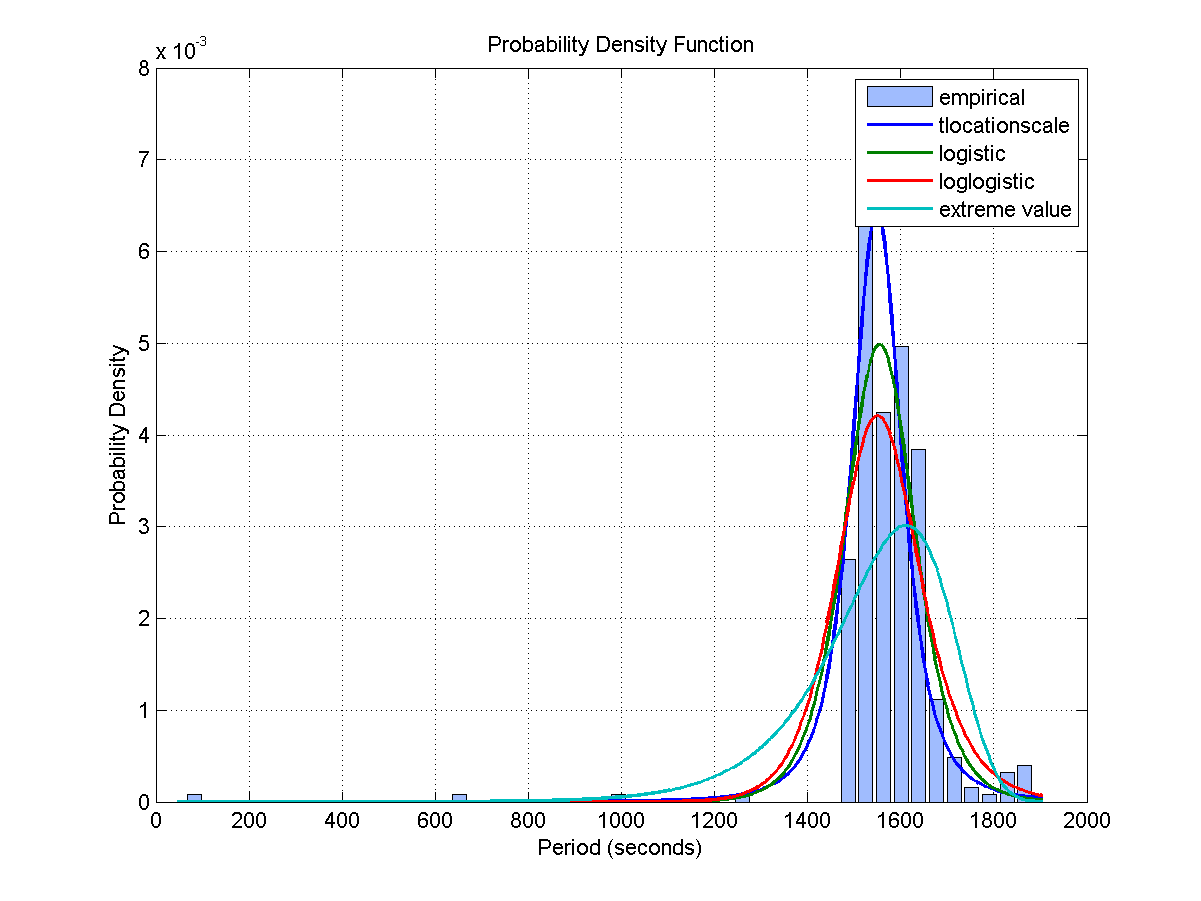

The file beside this chart, header and first rows:
Access, Start Time (UTCG), Stop Time (UTCG), Duration (sec)
1, 3 Dec 2013 06:03:06.288, 3 Dec 2013 06:14:24.566, 678.3
2, 3 Dec 2013 07:43:17.784, 3 Dec 2013 07:59:55.017, 997.2
3, 3 Dec 2013 09:32:39.668, 3 Dec 2013 09:44:44.466, 724.8
4, 3 Dec 2013 11:17:44.235, 3 Dec 2013 11:30:57.733, 793.5
5, 3 Dec 2013 12:56:10.157, 3 Dec 2013 13:11:34.961, 924.8
6, 3 Dec 2013 14:35:05.646, 3 Dec 2013 14:51:01.491, 955.8
7, 3 Dec 2013 16:14:28.511, 3 Dec 2013 16:30:31.959, 963.4
8, 3 Dec 2013 17:54:37.047, 3 Dec 2013 18:10:47.757, 970.7
9, 3 Dec 2013 19:35:45.848, 3 Dec 2013 19:52:01.226, 975.4
10, 3 Dec 2013 21:19:55.194, 3 Dec 2013 21:29:30.284, 575.1
11, 4 Dec 2013 03:29:55.574, 4 Dec 2013 03:32:25.597, 150
12, 4 Dec 2013 05:03:39.902, 4 Dec 2013 05:20:09.216, 989.3
13, 4 Dec 2013 06:48:01.927, 4 Dec 2013 07:02:11.824, 849.9
14, 4 Dec 2013 08:29:04.949, 4 Dec 2013 08:43:47.174, 882.2
15, 4 Dec 2013 10:09:12.809, 4 Dec 2013 10:24:11.469, 898.7
16, 4 Dec 2013 11:49:03.139, 4 Dec 2013 12:03:48.138, 885
17, 4 Dec 2013 13:29:27.451, 4 Dec 2013 13:43:07.216, 819.8
18, 4 Dec 2013 15:11:37.050, 4 Dec 2013 15:22:22.107, 645.1
19, 4 Dec 2013 16:55:07.257, 4 Dec 2013 17:10:54.349, 947.1
20, 4 Dec 2013 18:39:12.716, 4 Dec 2013 18:53:05.815, 833.1
21, 5 Dec 2013 02:27:38.272, 5 Dec 2013 02:36:38.502, 540.2
22, 5 Dec 2013 04:07:15.977, 5 Dec 2013 04:19:02.549, 706.6
23, 5 Dec 2013 05:46:42.311, 5 Dec 2013 05:59:39.614, 777.3
24, 5 Dec 2013 07:25:17.877, 5 Dec 2013 07:39:19.312, 841.4
25, 5 Dec 2013 09:03:16.287, 5 Dec 2013 09:18:31.323, 915
26, 5 Dec 2013 10:41:31.791, 5 Dec 2013 10:57:22.481, 950.7
27, 5 Dec 2013 12:27:47.564, 5 Dec 2013 12:42:56.394, 908.8
28, 5 Dec 2013 14:15:36.410, 5 Dec 2013 14:31:41.563, 965.2
29, 5 Dec 2013 16:00:57.639, 5 Dec 2013 16:16:45.262, 947.6
30, 6 Dec 2013 08:05:25.396, 6 Dec 2013 08:19:37.445, 852
31, 6 Dec 2013 09:49:11.220, 6 Dec 2013 10:06:02.579, 1011
32, 6 Dec 2013 11:37:23.654, 6 Dec 2013 11:53:21.322, 957.7
33, 6 Dec 2013 13:23:52.201, 6 Dec 2013 13:40:51.661, 1019
34, 6 Dec 2013 15:12:57.828, 6 Dec 2013 15:20:13.176, 435.3
35, 7 Dec 2013 05:33:12.786, 7 Dec 2013 05:41:05.668, 472.9
36, 7 Dec 2013 07:11:38.059, 7 Dec 2013 07:28:30.797, 1013
37, 7 Dec 2013 08:59:27.799, 7 Dec 2013 09:14:03.252, 875.5
38, 7 Dec 2013 10:47:31.888, 7 Dec 2013 11:03:16.705, 944.8
39, 7 Dec 2013 12:29:12.545, 7 Dec 2013 12:45:03.328, 950.8
40, 7 Dec 2013 14:08:08.492, 7 Dec 2013 14:23:11.436, 902.9
41, 7 Dec 2013 15:47:24.498, 7 Dec 2013 16:01:16.966, 832.5
42, 7 Dec 2013 17:27:13.182, 7 Dec 2013 17:40:06.703, 773.5
43, 7 Dec 2013 19:08:07.364, 7 Dec 2013 19:19:44.143, 696.8
44, 7 Dec 2013 20:51:03.140, 7 Dec 2013 20:59:16.692, 493.6
45, 8 Dec 2013 04:33:18.610, 8 Dec 2013 04:49:45.641, 987
46, 8 Dec 2013 06:20:16.871, 8 Dec 2013 06:32:21.602, 724.7
47, 8 Dec 2013 08:04:16.473, 8 Dec 2013 08:15:57.245, 700.8
48, 8 Dec 2013 09:43:34.387, 8 Dec 2013 09:57:35.272, 840.9
49, 8 Dec 2013 11:22:56.216, 8 Dec 2013 11:37:46.550, 890.3
50, 8 Dec 2013 13:02:41.345, 8 Dec 2013 13:17:36.785, 895.4
51, 8 Dec 2013 14:43:21.383, 8 Dec 2013 14:57:53.401, 872
52, 8 Dec 2013 16:25:14.193, 8 Dec 2013 16:39:25.305, 851.1
53, 8 Dec 2013 18:07:57.540, 8 Dec 2013 18:23:08.603, 911.1
54, 9 Dec 2013 01:54:13.706, 9 Dec 2013 02:09:26.200, 912.5
Access, Start Time (UTCG), Stop Time (UTCG), Duration (sec)
1, 3 Dec 2013 05:42:33.824, 3 Dec 2013 05:44:40.852, 127
2, 3 Dec 2013 07:17:10.410, 3 Dec 2013 07:33:54.276, 1004
3, 3 Dec 2013 09:04:49.211, 3 Dec 2013 09:18:11.130, 801.9
4, 3 Dec 2013 10:53:18.141, 3 Dec 2013 11:05:22.932, 724.8
5, 3 Dec 2013 12:31:29.935, 3 Dec 2013 12:46:36.125, 906.2
... 542 more rows
